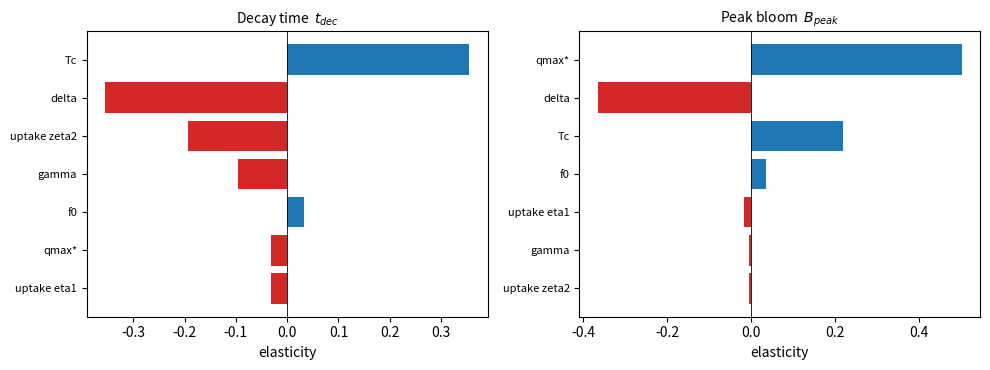

This chart was generated by the following Python code:
"""
Local (one-at-a-time) normalized sensitivity analysis of the non-dim bloom model.
Elasticity S_p = (dY/dp)(p/Y) via central differences (+/-5%) for outputs:
  B_peak  : peak total bloom concentration
  t_dec   : decay time (bloom falls below 1 ug/L threshold)
  t_ot    : time Ana overtakes Mike
Parameters: delta*, gamma*, qmax*, eta1*(=zeta1*), zeta2*, f0*, Tc.
Goal: check robustness AND confirm the decay-time theorem predictions
(t_dec ~ 1/delta  => elasticity ~ -1; t_dec increases with 1/gamma => positive small).
"""
import numpy as np

base = dict(a1n=1.9929e5, a2n=4.286e5, dnd=0.08929, qnd=0.25, gnd=0.08929,
            e1=1.2217, z1=1.2217, e2=0.0, z2=0.3062, f0n=20.22, Tc=20.0)
rhoC=3.76; t0=1/0.028
L=4e10; M=400; dx=L/M; x=np.linspace(0,L,M+1); dt_=0.008; Tend=80.0
ns=int(Tend/dt_)
a1,b1=L/4.0,3.0*L/8.0
fbump=np.zeros(M+1); m=(x>a1)&(x<b1)
fbump[m]=np.exp(-1.0/(1.0-(-1.0+(2.0/(b1-a1))*(x[m]-a1))**2))  # shape; scaled by f0n

def lap(y):
    d=np.zeros_like(y); d[1:-1]=(y[2:]-2*y[1:-1]+y[:-2])/(dx*dx); return d

def run(p):
    u=np.full(M+1,0.1); w=np.full(M+1,0.1); N=np.full(M+1,0.01); P=np.full(M+1,0.01)
    f=p['f0n']*fbump
    T=[]; pU=[]; pW=[]
    for k in range(1,ns+1):
        t=k*dt_; src=f if t<=p['Tc'] else 0.0
        rN=N/(1+N); rP=p['qnd']*P/(1+P)
        u=u+dt_*(p['a1n']*lap(u)+rN*u*(1-u)-p['dnd']*u)
        w=w+dt_*(p['a1n']*lap(w)+rP*w*(1-w)-p['dnd']*w)
        N=N+dt_*(p['a2n']*lap(N)-p['gnd']*N-p['e1']*N*u-p['z1']*N*w+(src if np.ndim(src) else 0))
        P=P+dt_*(p['a2n']*lap(P)-p['gnd']*P-p['e2']*P*u-p['z2']*P*w+(src if np.ndim(src) else 0))
        u[0]=u[1];u[-1]=u[-2];w[0]=w[1];w[-1]=w[-2];N[0]=N[1];N[-1]=N[-2];P[0]=P[1];P[-1]=P[-2]
        if k%20==0:
            T.append(t); pU.append(u.max()); pW.append(w.max())
    T=np.array(T); pU=np.array(pU); pW=np.array(pW); days=T*t0/24
    tot=(pU+pW)*rhoC
    Bpeak=tot.max(); ip=np.argmax(tot)
    post=np.where((days>days[ip])&(tot<1.0))[0]
    tdec=days[post[0]] if len(post) else np.nan
    ot=np.where(pW>pU)[0]; tot_=days[ot[0]] if len(ot) else np.nan
    return Bpeak, tdec, tot_

Y0=run(base)
names=['B_peak','t_dec','t_ot']
print("baseline:", dict(zip(names,[round(v,3) if v==v else v for v in Y0])))

params=['dnd','gnd','qnd','e1','z2','f0n','Tc']
plabel={'dnd':'delta','gnd':'gamma','qnd':'qmax*','e1':'uptake eta1','z2':'uptake zeta2','f0n':'f0','Tc':'Tc'}
# tie e1 and z1 together
elast={n:{} for n in names}
for pr in params:
    Sp={}
    for sign in (+1,-1):
        p=dict(base); p[pr]=base[pr]*(1+sign*0.05)
        if pr=='e1': p['z1']=p['e1']  # keep zeta1=eta1
        Sp[sign]=run(p)
    for j,n in enumerate(names):
        yp,ym=Sp[+1][j],Sp[-1][j]
        if (yp==yp) and (ym==ym) and Y0[j]==Y0[j] and Y0[j]!=0:
            dY=(yp-ym)/(2*0.05*base[pr]); elast[n][pr]=dY*base[pr]/Y0[j]
        else:
            elast[n][pr]=np.nan

print("\nNormalized sensitivities (elasticities):")
hdr="param".ljust(14)+"".join(n.rjust(10) for n in names)
print(hdr)
for pr in params:
    row=plabel[pr].ljust(14)+"".join((f"{elast[n][pr]:+.2f}" if elast[n][pr]==elast[n][pr] else "   n/a").rjust(10) for n in names)
    print(row)

# figure: tornado of t_dec elasticities + B_peak
import matplotlib; matplotlib.use("Agg"); import matplotlib.pyplot as plt
fig,ax=plt.subplots(1,2,figsize=(10,3.8))
for a,out,ttl in [(ax[0],'t_dec','Decay time  $t_{dec}$'),(ax[1],'B_peak','Peak bloom  $B_{peak}$')]:
    vals=[elast[out][pr] for pr in params]; labs=[plabel[pr] for pr in params]
    order=np.argsort([abs(v) if v==v else 0 for v in vals])
    vals=[vals[i] for i in order]; labs=[labs[i] for i in order]
    cols=['tab:red' if (v==v and v<0) else 'tab:blue' for v in vals]
    a.barh(range(len(vals)),[v if v==v else 0 for v in vals],color=cols)
    a.set_yticks(range(len(vals))); a.set_yticklabels(labs,fontsize=8)
    a.axvline(0,color='k',lw=0.6); a.set_title(ttl,fontsize=10); a.set_xlabel('elasticity')
plt.tight_layout(); plt.savefig('sensitivity_analysis.png',dpi=140)
print("\nsaved sensitivity_analysis.png")
